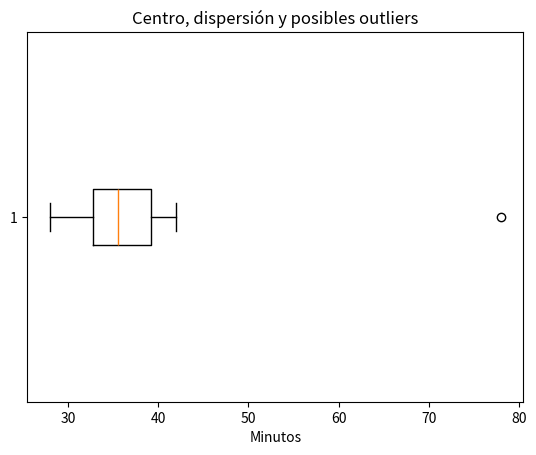
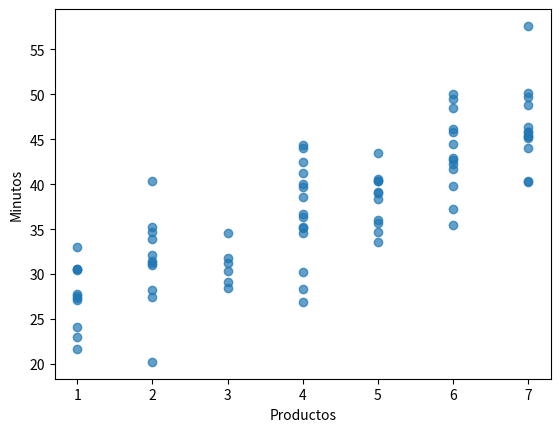

These charts were generated, in order, by the following Python code:
import numpy as np
import pandas as pd
import matplotlib.pyplot as plt

serie = pd.Series([28,31,32,33,34,35,36,37,39,40,42,78], name="tiempo_min")
serie.describe()


sin_extremo = serie[serie < 60]
print("Media con/sin extremo:", serie.mean(), sin_extremo.mean())
print("Mediana con/sin extremo:", serie.median(), sin_extremo.median())


a = np.array([8, 9, 10, 11, 12])
b = np.array([0, 5, 10, 15, 20])

comparacion = pd.DataFrame({
    "serie": ["A", "B"],
    "media": [a.mean(), b.mean()],
    "desviacion": [a.std(ddof=1), b.std(ddof=1)],
    "rango": [a.max()-a.min(), b.max()-b.min()]
})
comparacion


q1, q3 = serie.quantile([0.25,0.75])
iqr = q3-q1

resumen = {
    "rango": serie.max()-serie.min(),
    "IQR": iqr,
    "varianza_muestral": serie.var(ddof=1),
    "desviacion_estandar": serie.std(ddof=1),
    "CV": serie.std(ddof=1)/serie.mean()
}
pd.Series(resumen)


# Regla exploratoria de 1.5 × IQR: marca candidatos a outlier, no "errores".
lim_inf, lim_sup = q1-1.5*iqr, q3+1.5*iqr
serie[(serie<lim_inf)|(serie>lim_sup)]


plt.boxplot(serie, vert=False)
plt.xlabel("Minutos")
plt.title("Centro, dispersión y posibles outliers")
plt.show()


print(f"Asimetría: {serie.skew():.2f}")


rng=np.random.default_rng(7)
pedidos=pd.DataFrame({"productos":rng.integers(1,8,80)})
pedidos["tiempo_min"]=24+3.2*pedidos["productos"]+rng.normal(0,5,80)

print(f"Correlación: {pedidos['productos'].corr(pedidos['tiempo_min']):.2f}")

plt.scatter(pedidos["productos"],pedidos["tiempo_min"],alpha=.7)
plt.xlabel("Productos")
plt.ylabel("Minutos")
plt.show()


from scipy.stats import gmean, hmean

print("Factor geométrico:", gmean([1.05,1.10,0.97]))
print("Velocidad armónica:", hmean([60,40]))
